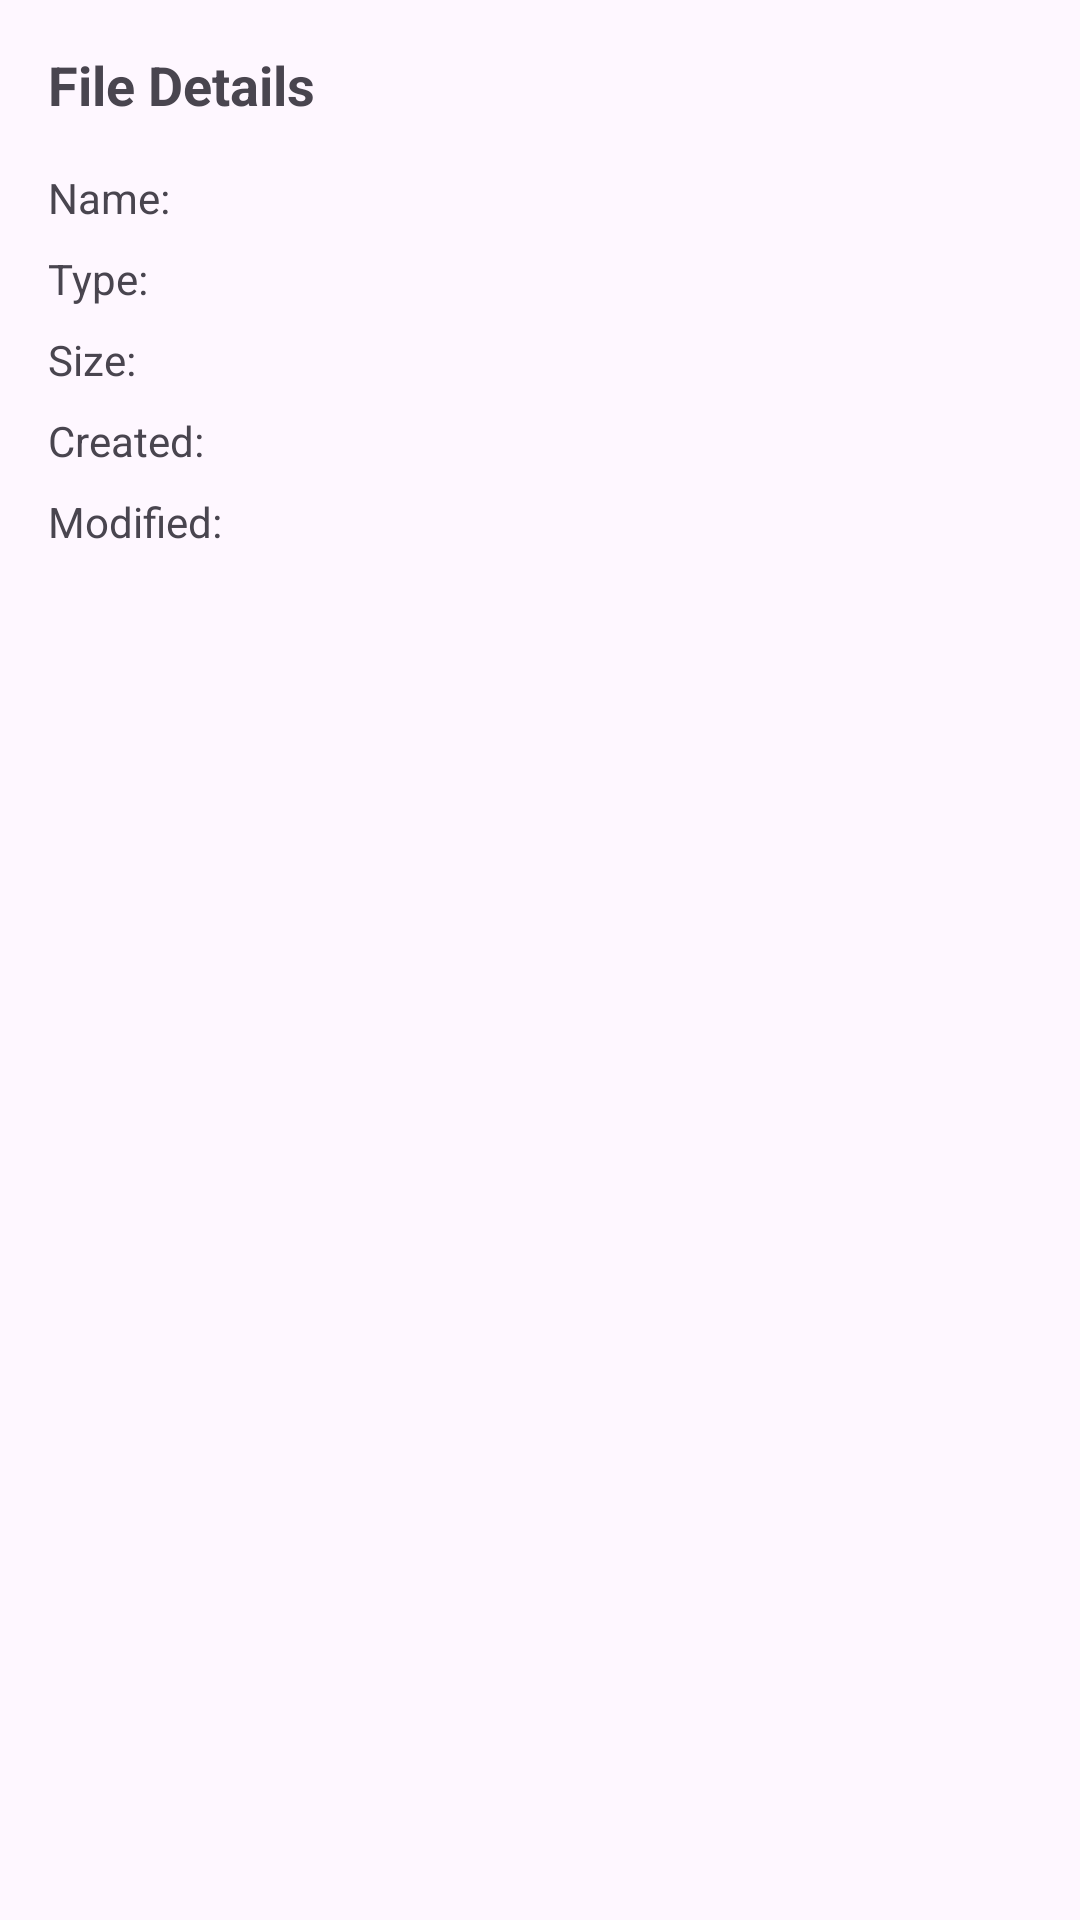

Write the Android layout XML for this screen, with the resource values it uses.
<!-- AndroidManifest.xml: application theme Base.Theme.KaraokePlayer -->
<!-- res/layout/fragment_directories_dialog_details.xml -->
<?xml version="1.0" encoding="utf-8"?>
<LinearLayout xmlns:android="http://schemas.android.com/apk/res/android"
    android:layout_width="match_parent"
    android:layout_height="wrap_content"
    android:orientation="vertical"
    android:padding="16dp">

    <TextView
        android:layout_width="match_parent"
        android:layout_height="wrap_content"
        android:text="File Details"
        android:textSize="18sp"
        android:textStyle="bold"
        android:layout_marginBottom="16dp"/>

    <LinearLayout
        android:layout_width="match_parent"
        android:layout_height="wrap_content"
        android:orientation="horizontal"
        android:layout_marginBottom="8dp">

        <TextView
            android:layout_width="0dp"
            android:layout_height="wrap_content"
            android:layout_weight="1"
            android:text="Name:"/>

        <TextView
            android:id="@+id/detailName"
            android:layout_width="0dp"
            android:layout_height="wrap_content"
            android:layout_weight="2"/>
    </LinearLayout>

    <LinearLayout
        android:layout_width="match_parent"
        android:layout_height="wrap_content"
        android:orientation="horizontal"
        android:layout_marginBottom="8dp">

        <TextView
            android:layout_width="0dp"
            android:layout_height="wrap_content"
            android:layout_weight="1"
            android:text="Type:"/>

        <TextView
            android:id="@+id/detailType"
            android:layout_width="0dp"
            android:layout_height="wrap_content"
            android:layout_weight="2"/>
    </LinearLayout>

    <LinearLayout
        android:layout_width="match_parent"
        android:layout_height="wrap_content"
        android:orientation="horizontal"
        android:layout_marginBottom="8dp">

        <TextView
            android:layout_width="0dp"
            android:layout_height="wrap_content"
            android:layout_weight="1"
            android:text="Size:"/>

        <TextView
            android:id="@+id/detailSize"
            android:layout_width="0dp"
            android:layout_height="wrap_content"
            android:layout_weight="2"/>
    </LinearLayout>

    <LinearLayout
        android:layout_width="match_parent"
        android:layout_height="wrap_content"
        android:orientation="horizontal"
        android:layout_marginBottom="8dp">

        <TextView
            android:layout_width="0dp"
            android:layout_height="wrap_content"
            android:layout_weight="1"
            android:text="Created:"/>

        <TextView
            android:id="@+id/detailCreated"
            android:layout_width="0dp"
            android:layout_height="wrap_content"
            android:layout_weight="2"/>
    </LinearLayout>

    <LinearLayout
        android:layout_width="match_parent"
        android:layout_height="wrap_content"
        android:orientation="horizontal"
        android:layout_marginBottom="8dp">

        <TextView
            android:layout_width="0dp"
            android:layout_height="wrap_content"
            android:layout_weight="1"
            android:text="Modified:"/>

        <TextView
            android:id="@+id/detailModified"
            android:layout_width="0dp"
            android:layout_height="wrap_content"
            android:layout_weight="2"/>
    </LinearLayout>

</LinearLayout>
<!-- resources referenced by this layout -->
<resources>
  <style name="Base.Theme.KaraokePlayer" parent="Theme.Material3.DayNight.NoActionBar">
          <item name="windowActionBar">false</item>
          <item name="windowNoTitle">true</item>
          
          <item name="android:windowDrawsSystemBarBackgrounds">true</item>
          <item name="android:statusBarColor">@android:color/transparent</item>
          <item name="android:navigationBarColor">@android:color/transparent</item>
          
          <item name="android:fitsSystemWindows">false</item>
      </style>
</resources>
